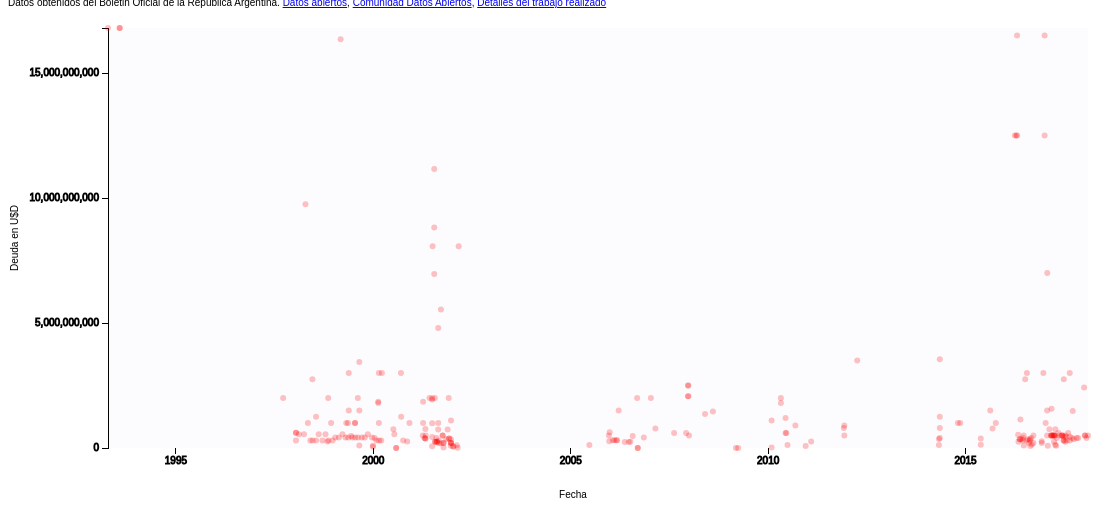
D3 v3 page, settled after 480 driven frames (8 s of simulated time); the page loaded 1 data file(s).



margin = {
	top: 20,
	right: 20,
	bottom: 60,
	left: 100 
};

width = 1100 - margin.left - margin.right;
height = 500 - margin.top - margin.bottom;

// Parse the date / time
var parseDate = d3.time.format("%d-%b-%y").parse;

// Get the data
d3.csv("data/bonos.csv", function(error, data) {
	data.forEach(function(d) {
		d.date = parseDate(d.date);
	});

	var xValue = d3.time.scale().range([0, width]);
	xValue.domain(d3.extent(data, function (d) { return d.date; }));

	var yValue = d3.scale.linear().range([height, 0]);
	yValue.domain([0, 16800000000]);
	var yScale = d3.scale.linear().range([height, 0]);

	// Agregar el area de tooltip a la pagina
	var tooltip = d3.select("body").append("div")
	.attr("class", "tooltip")
	.style("opacity", 0);

	var zoom = d3.behavior.zoom()
	.x(xValue)
	.y(yValue)
	.scaleExtent([1, 30])
	.on("zoom", zoomed);

	svg = d3.select('#chart')
	.append("svg:svg")
	.attr('width', width + margin.left + margin.right)
	.attr('height', height + margin.top + margin.bottom)
	.append("svg:g")
	.attr("transform", "translate(" + margin.left + "," + margin.top + ")")
	.call(zoom);

	svg.append("svg:rect")
	.attr("width", width)
	.attr("height", height)
	.attr("class", "plot");

	var xAxis = d3.svg.axis()
	.scale(xValue)
	.orient("bottom")
	.ticks(5);

	svg.append("svg:g")
	.attr("class", "x axis")
	.attr("transform", "translate(0, " + height + ")")
	.call(xAxis);

	var yAxis = d3.svg.axis()
	.scale(yValue)
	.orient("left")
	.ticks(5);

	svg.append("g")
	.attr("class", "y axis")
	.call(yAxis);

	var clip = svg.append("svg:clipPath")
	.attr("id", "clip")
	.append("svg:rect")
	.attr("x", 0)
	.attr("y", 0)
	.attr("width", width)
	.attr("height", height);

	// Add the scatterplot
	svg.selectAll(".dot")
	.data(data)
	.enter().append("circle")
	.classed("dot", true)
	.attr("r", 3)
	.attr("cx", function(d) { return xValue(d.date); })
	.attr("cy", function(d) { return yValue(d.monto); })
	.on("mouseover", function(d) {
		tooltip.transition()
		.duration(200)
		.style("opacity", .9);
		tooltip.html(d.descripcion + "<br/> (Boletin:" + d.boletin + ", U$D " + d.monto + ")")
		.style("left", (d3.event.pageX + 5) + "px")
		.style("top", (d3.event.pageY - 28) + "px");
	})
	.on("mouseout", function(d) {
		tooltip.transition()
		.duration(500)
		.style("opacity", 0);
	});


	svg.append("text")      // text label for the x axis
        .attr("x", 465 )
        .attr("y", 470 )
        .style("text-anchor", "middle")
        .text("Fecha");

	svg.append("text")
        .attr("transform", "rotate(-90)")
        .attr("y", 0 - margin.left)
        .attr("x",0 - (height / 2))
        .attr("dy", "1em")
        .style("text-anchor", "middle")
        .text("Deuda en U$D");

	function zoomed() {
		var panX = d3.event.translate[0];
		var panY = d3.event.translate[1];
		var scale = d3.event.scale;
		panX = panX > 0 ? 0 : panX;
		panY = Math.min(0, Math.max(panY, height - height * scale));

		zoom.translate([panX, panY]);
		svg.select(".x.axis").call(xAxis);
		svg.select(".y.axis").call(yAxis);

		svg.selectAll(".dot")
		.attr("transform", [ "translate(" + [panX, panY] + ")", "scale(" + scale + ")" ].join(" "));
	}
	function transform(d) {
		return "translate(" + xValue(d.date) + "," + yValue(d.monto) + ")";
	}

});



### data: data/bonos.csv
date, monto, boletin, descripcion
13-Apr-93, 2000000000v/n, 1993041301N.pdf, Artículo l 6 — Amplíase en la s u m a de…
30-Jul-93, 600000000V/N, 1993073001N.pdf, Bs. As. 26/7/93 VISTO el Decreto N9 1731…
30-Jul-93, 600000000V/N, 1993073001N.pdf, Articulo l9 — Amplíase en la suma de has…
19-Sep-97, 2000000000, 1997091901N.pdf, Que el artículo 1º de la Resolución de l…
16-Jan-98, 614200000, 1998011601N.pdf, Artículo 1º — Dispónese la emisión de LE…
16-Jan-98, 300000000, 1998011601N.pdf, Artículo 1º — Dispónese la emisión de LE…
16-Jan-98, 614200000, 1998011601N.pdf, Artículo 1º — Dispónese la emisión de LE…
11-Feb-98, 550000000, 1998021101N.pdf, Artículo 1º — Dispónese la emisión de LE…
31-Mar-98, 550000000, 1998033101N.pdf, Artículo 1º — Dispónese la emisión de LE…
14-Apr-98, 9750000000, 1998041401N.pdf, Que de los montos autorizados por los De…
06-May-98, 1000000000, 1998050601N.pdf, Que por la Resolución de la SECRETARIA D…
29-May-98, 300000000, 1998052901N.pdf, Artículo 1º — Dispónese la emisión de LE…
17-Jun-98, 2750000000, 1998061701N.pdf, Que por Resolución del MINISTERIO DE ECO…
19-Jun-98, 300000000, 1998061901N.pdf, Artículo 1º — Dispónese la emisión de LE…
21-Jul-98, 1250000000, 1998072101N.pdf, Artículo 1º — Dispónese la emisión de Bo…
21-Jul-98, 300000000, 1998072101N.pdf, Artículo 1º — Dispónese la emisión de LE…
14-Aug-98, 550000000, 1998081401N.pdf, Artículo 1º — Dispónese la emisión de LE…
18-Sep-98, 300000000, 1998091801N.pdf, Artículo 1º — Dispónese la emisión de LE…
16-Oct-98, 550000000, 1998101601N.pdf, Artículo 1º — Dispónese la emisión de LE…
03-Nov-98, 260000000, 1998110301N.pdf, Artículo 1º — Dispónese la emisión de LE…
10-Nov-98, 2000000000, 1998111001N.pdf, Que el artículo 1º de la Resolución de l…
13-Nov-98, 300000000, 1998111301N.pdf, Artículo 1º — Dispónese la emisión de LE…
07-Dec-98, 1000000000, 1998120701N.pdf, Que entre las mencionadas propuestas se …
21-Dec-98, 300000000, 1998122101N.pdf, Artículo 1º — Dispónese la emisión de LE…
15-Jan-99, 425000000, 1999011501N.pdf, Artículo 1º — Dispónese la emisión de LE…
17-Feb-99, 425000000, 1999021701N.pdf, Artículo 1º — Dispónese la emisión de LE…
05-Mar-99, 16350000000, 1999030501N.pdf, Que por Resolución de la SECRETARIA DE H…
22-Mar-99, 550000000, 1999032201N.pdf, Artículo 1º — Dispónese la emisión de LE…
20-Apr-99, 425000000, 1999042001N.pdf, Por ello EL TESORERO GENERAL DE LA NACIO…
26-Apr-99, 1000000000, 1999042601N.pdf, Que mediante la Resolución de la SECRETA…
12-May-99, 1000000000, 1999051201N.pdf, Que mediante la Resolución de la SECRETA…
14-May-99, 425000000, 1999051401N.pdf, Artículo 1º — Dispónese la emisión de LE…
19-May-99, 1500000000, 1999051901N.pdf, Artículo 1º — Dispónese la emisión de Bo…
19-May-99, 3000000000, 1999051901N.pdf, Art. 2º — Dispónese la emisión de Bonos …
11-Jun-99, 477367800, 1999061101N.pdf, Que por la Resolución de la SECRETARIADE…
22-Jun-99, 425000000, 1999062201N.pdf, Artículo 1º — Dispónese la emisión de LE…
16-Jul-99, 1000000000, 1999071601N.pdf, Artículo 1º —Apruébase un “Programa de F…
16-Jul-99, 1000000000, 1999071601N.pdf, Art. 2º — Dispónese la emisión de Pagaré…
19-Jul-99, 425000000, 1999071901N.pdf, Artículo 1º — Dispónese la emisión de LE…
11-Aug-99, 2000000000, 1999081101N.pdf, Que el artículo 1º de la Resolución de l…
13-Aug-99, 425000000, 1999081301N.pdf, Artículo 1º — Dispónese la emisión de LE…
25-Aug-99, 3435086000, 1999082501N.pdf, Que por las Resoluciones del MINISTERIO …
25-Aug-99, 1500000000, 1999082501N.pdf, Que por las Resoluciones de la SECRETARI…
25-Aug-99, 100000000, 1999082501N.pdf, Que los inversores que poseen “BONOS DEL…
17-Sep-99, 425000000, 1999091701N.pdf, Artículo 1º — Dispónese la emisión de LE…
14-Oct-99, 425000000, 1999101401N.pdf, Artículo 1º — Dispónese la emisión de LE…
12-Nov-99, 550000000, 1999111201N.pdf, Artículo 1º — Dispónese la emisión de LE…
21-Dec-99, 425000000, 1999122101N.pdf, Artículo 1º — Dispónese la emisión de LE…
29-Dec-99, 95000000, 1999122901N.pdf, Que la mencionada provincia consideró co…
29-Dec-99, 50000000, 1999122901N.pdf, Que para completar el financiamiento req…
14-Jan-00, 400000000, 2000011401N.pdf, Artículo 1º — Dispónese la emisión de LE…
31-Jan-00, 300000000, 2000013101N.pdf, Artículo 1º — Dispónese la emisión de LE…
16-Feb-00, 1800000000, 2000021601N.pdf, Artículo 1º — Dispónese la emisión de Bo…
16-Feb-00, 1850000000, 2000021601N.pdf, Art. 2º — Dispónese la emisión de Bonos …
22-Feb-00, 3000000000, 2000022201N.pdf, Artículo 1º — Amplíase el “Programa de F…
22-Feb-00, 1000000000, 2000022201N.pdf, Art. 2º — Autorízase la emisión de Pagar…
25-Feb-00, 303714166, 2000022501N.pdf, Que por el artículo 1º de la Resolución …
15-Mar-00, 303714166, 2000031501N.pdf, Que por el artículo 1º de la Resolución …
21-Mar-00, 3000000000, 2000032101N.pdf, Que por las Resoluciones de la SECRETARI…
05-Jul-00, 750000000, 2000070501N.pdf, Que a los efectos de efectuar la referid…
... 198 more rows